Run: headless pygame with SDL's dummy video driver; simulated clock (each Clock.tick advances the game by its frame time, no real sleeping); random seed 0; keys injected as events and as key.get_pressed() state; mouse plan: one left click at the window centre at the start of phase 2, then a move to the lower-right quarter at the start of phase 3.
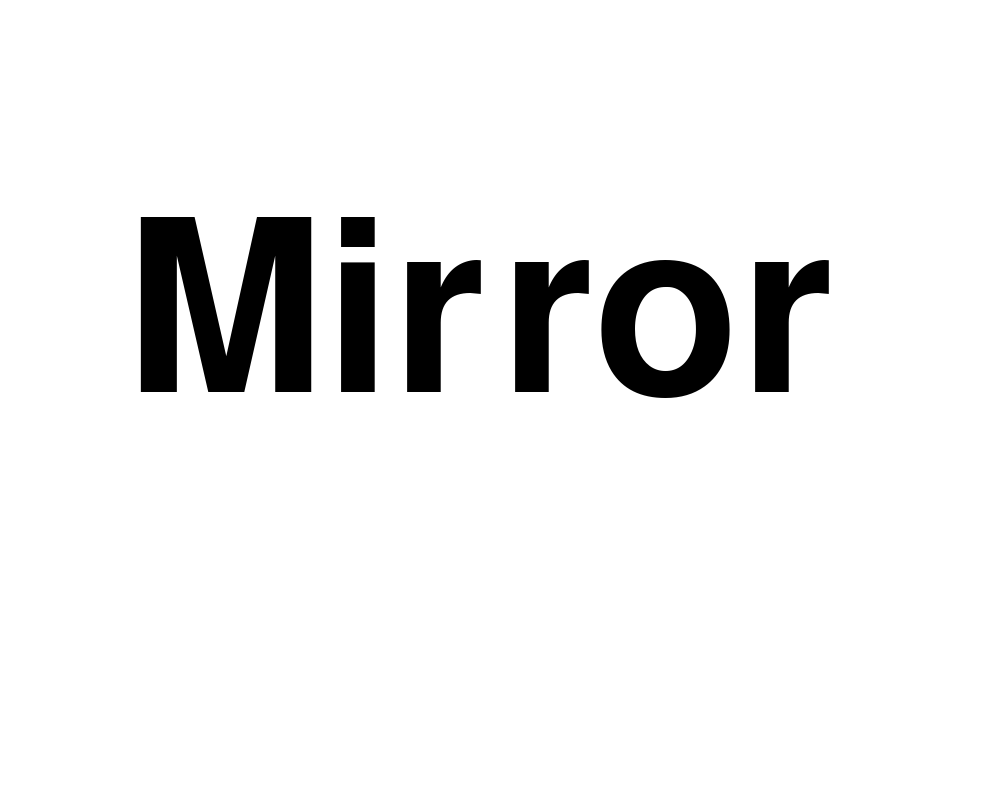
Frame 1 of 4 · flips 1–60 · no input
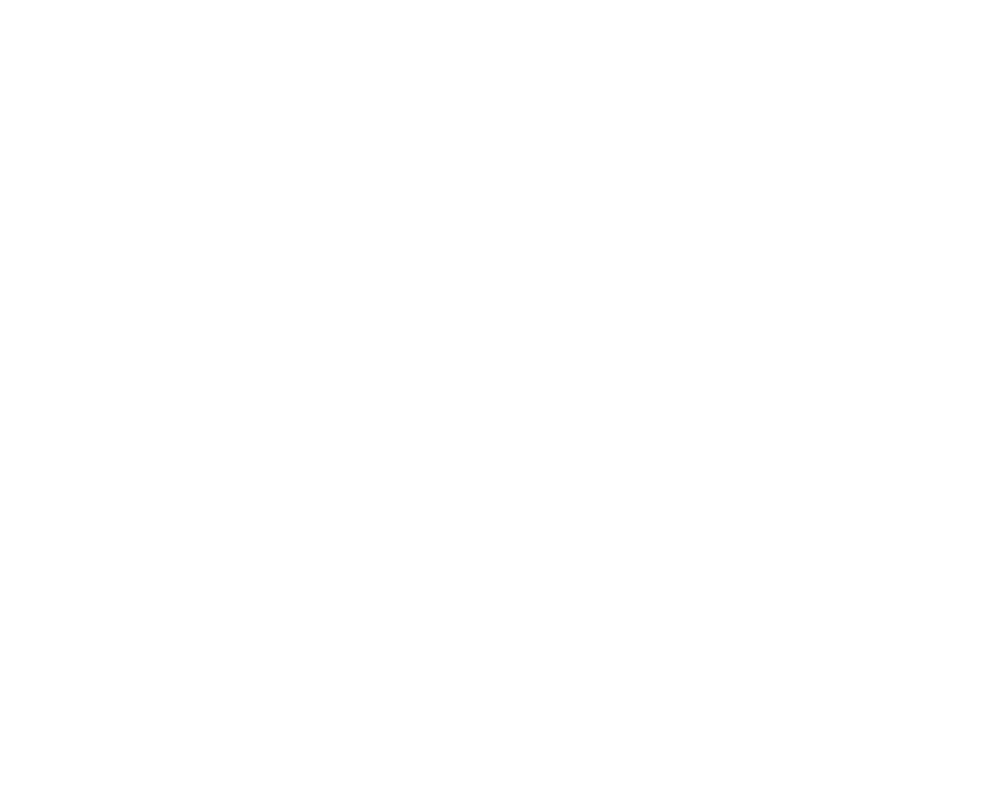
Frame 2 of 4 · flips 61–180 · clicked the window centre · tapped SPACE, RETURN · held RIGHT (→), D
Frame 3 of 4 · flips 181–300 · moved the mouse to the lower-right quarter · held DOWN (↓), S · screen unchanged from frame 2, image omitted
Frame 4 of 4 · flips 301–420 · held LEFT (←), A, UP (↑), W · screen unchanged from frame 3, image omitted

The pygame program that drew these frames:

import pygame
import sys


class Txt:
    def __init__(self,x,y,width,height,text,screen,color='black'):
        self.screen=screen
        self.font=pygame.font.Font(None,350)
        self.input_box=pygame.Rect(x,y,width,height)
        self.color=color
        self.text=text
        self.status = True

    def write(self):
        if self.status:
            txt_surface = self.font.render(self.text, True, self.color)
            self.screen.blit(txt_surface, (self.input_box.x, self.input_box.y))



class Board:  # 界面
    def __init__(self, screen_width=1000, screen_height=800):  # 设置屏幕尺寸 长1000 宽800
        pygame.init()  # 初始化
        pygame.display.set_caption("Mirror")
        self.screen_width = screen_width
        self.screen_height = screen_height
        self.screen = pygame.display.set_mode((screen_width, screen_height))
        self.running = True  # 游戏开始状态
        self.clock = pygame.time.Clock()  # 帧数
        #--------------------------------------
        # self.font=pygame.font.Font(None,350)
        # self.input_box=pygame.Rect(self.screen_width//8,self.screen_height//4,self.screen_width//2,100)
        self.text1=Txt(self.screen_width//8,self.screen_height//4,self.screen_width//4,self.screen_height//4,'Mir',self.screen)
        self.text2=Txt(4*(self.screen_width//8),self.screen_height//4,self.screen_width//4,self.screen_height//4,'ror',self.screen)

        # self.inactive=pygame.Color('red')
        # self.active=pygame.Color('black')
        # self.color=self.inactive
        # self.status=False
        # self.text='Mir'


    def run(self):  # 运行
        while self.running:
            for event in pygame.event.get():
                if event.type == pygame.QUIT:
                    self.running = False
                if event.type == pygame.MOUSEBUTTONDOWN:
                    if event.button == 1:
                        self.text1.status=False
                        self.text2.status=False

            self.screen.fill((255, 255, 255))

            # txt_surface=self.font.render(self.text,True,self.color)
            # self.screen.blit(txt_surface,(self.input_box.x,self.input_box.y))
            self.text1.write()
            self.text2.write()

            pygame.display.flip()  # 界面更新
            self.clock.tick(60)  # 60帧
        # -----退出
        pygame.quit()
        sys.exit()


Board().run()
